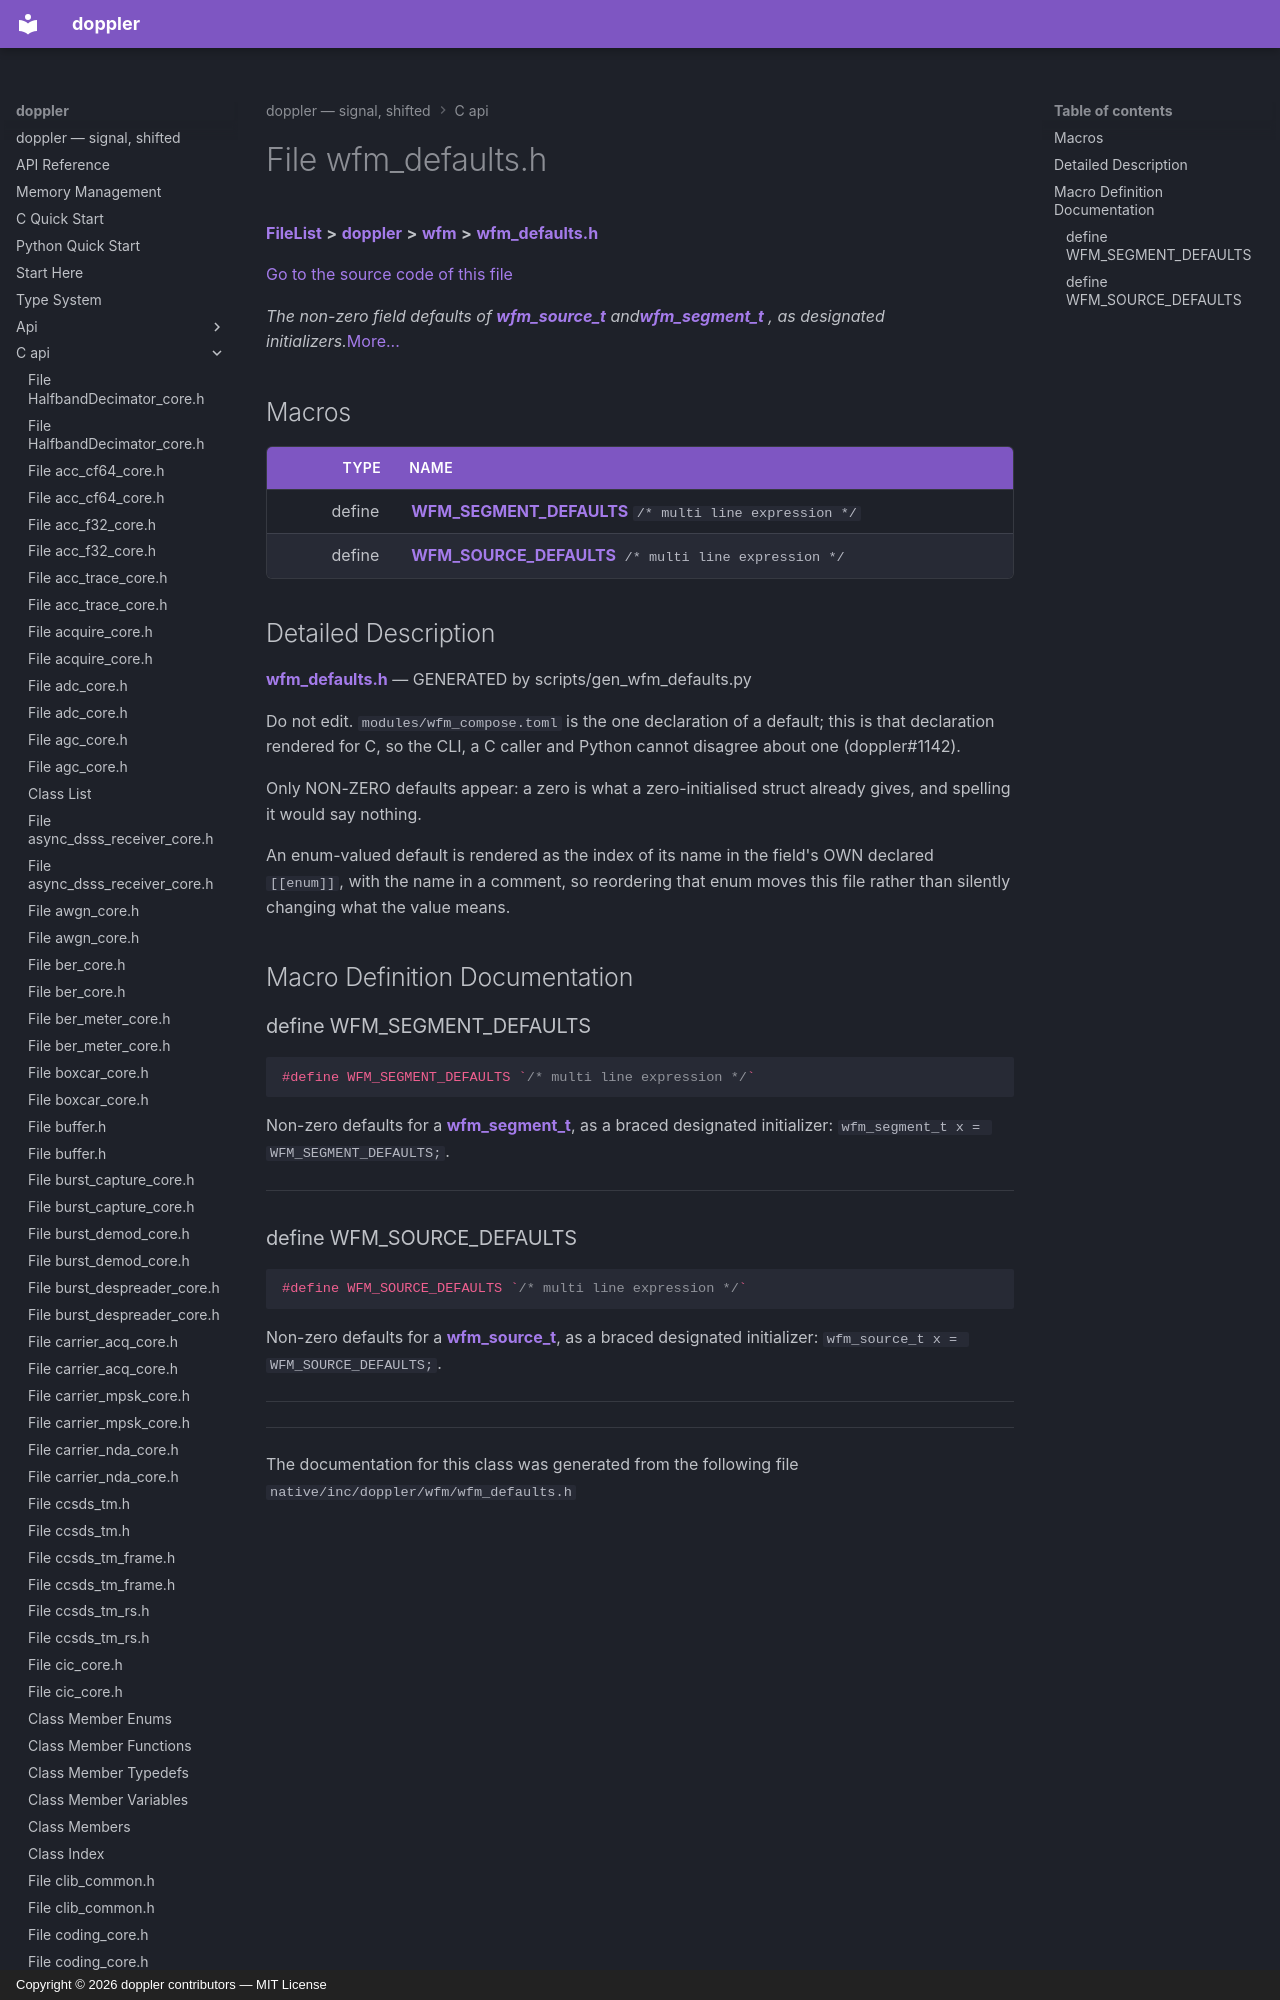

repository: doppler-dsp/doppler · page: c-api/wfm__defaults_8h/index.html · generator: mkdocs · copyright: Copyright © 2026 doppler contributors — MIT License



# File wfm\_defaults.h



[**FileList**](files.md) **>** [**doppler**](dir_c8eead50fa73fbaea26b38d49c33a8a7.md) **>** [**wfm**](dir_d559aca39cc004340b6be1a6e35e20bd.md) **>** [**wfm\_defaults.h**](wfm__defaults_8h.md)

[Go to the source code of this file](wfm__defaults_8h_source.md)

_The non-zero field defaults of_ [_**wfm\_source\_t**_](structwfm__source__t.md) _and_[_**wfm\_segment\_t**_](structwfm__segment__t.md) _, as designated initializers._[More...](#detailed-description)

































































## Macros

| Type | Name |
| ---: | :--- |
| define  | [**WFM\_SEGMENT\_DEFAULTS**](wfm__defaults_8h.md#define-wfm_segment_defaults)  `/* multi line expression */`<br> |
| define  | [**WFM\_SOURCE\_DEFAULTS**](wfm__defaults_8h.md#define-wfm_source_defaults)  `/* multi line expression */`<br> |
